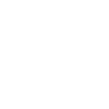
t = 0.00 s
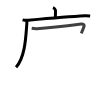
t = 3.75 s
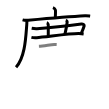
t = 7.50 s
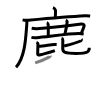
t = 11.50 s
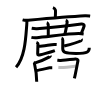
t = 15.25 s
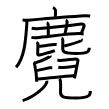
t = 19.00 s

The animated SVG that drew these frames (rendered in a browser with its animation timeline set to each time). Animation: 19 SMIL elements (animate=19); one cycle of 19.00 s.

<svg width="109px" height="109px" viewBox="0 0 px 109px" xmlns="http://www.w3.org/2000/svg" xmlns:xlink="http://www.w3.org/1999/xlink" xml:space="preserve" version="1.1"  baseProfile="full">
<path d="M52.97,7.63c0.74,0.27,2.3,2.02,2.44,2.56c0.15,0.54,0.08,3.56-0.07,6.94" style="fill:none;stroke:black;stroke-width:3;opacity:0">
  <animate attributeType="CSS" attributeName="opacity" from="0" to="1" begin="0s" dur="1s" repeatCount="Indefinite" fill="freeze" />
</path>
<path d="M22.58,19.87c1.48,0.38,4.19,0.51,5.66,0.38c16.76-1.5,43.15-3.73,56.72-4.47c2.46-0.13,3.94,0.18,5.17,0.37" style="fill:none;stroke:black;stroke-width:3;opacity:0">
  <animate attributeType="CSS" attributeName="opacity" from="0" to="1" begin="1s" dur="1s" repeatCount="Indefinite" fill="freeze" />
</path>
<path d="M26.83,20.26c0.04,1.13,0.08,2.91-0.07,4.52c-0.88,9.54-1.18,32.16-10.69,42.43" style="fill:none;stroke:black;stroke-width:3;opacity:0">
  <animate attributeType="CSS" attributeName="opacity" from="0" to="1" begin="2s" dur="1s" repeatCount="Indefinite" fill="freeze" />
</path>
<path d="M31.69,28.27c1.83,0.33,3.38,0.55,5.28,0.42c13.09-0.92,40.79-4.29,44.45-4.75c1.58-0.2,3.13,0.86,2.73,2.08c-0.9,2.72-1.65,4.72-2.88,7.39" style="fill:none;stroke:black;stroke-width:3;opacity:0">
  <animate attributeType="CSS" attributeName="opacity" from="0" to="1" begin="3s" dur="1s" repeatCount="Indefinite" fill="freeze" />
</path>
<path d="M46.76,22.73c0.8,0.22,1.29,1.37,1.45,1.8c0.16,0.44,0.04,7.72,0.07,11.37" style="fill:none;stroke:black;stroke-width:3;opacity:0">
  <animate attributeType="CSS" attributeName="opacity" from="0" to="1" begin="4s" dur="1s" repeatCount="Indefinite" fill="freeze" />
</path>
<path d="M65.69,20.45c0.8,0.22,1.49,1.36,1.45,1.8c-0.2,1.96-1.57,9.06-2.26,12.1" style="fill:none;stroke:black;stroke-width:3;opacity:0">
  <animate attributeType="CSS" attributeName="opacity" from="0" to="1" begin="5s" dur="1s" repeatCount="Indefinite" fill="freeze" />
</path>
<path d="M31.42,37.35c1.36,0.3,3.86,0.38,5.22,0.3c8.68-0.52,32.49-4.16,42.23-4.05c2.27,0.03,3.64,0.14,4.77,0.3" style="fill:none;stroke:black;stroke-width:3;opacity:0">
  <animate attributeType="CSS" attributeName="opacity" from="0" to="1" begin="6s" dur="1s" repeatCount="Indefinite" fill="freeze" />
</path>
<path d="M38.92,46.3c4.55-0.16,11.29-1.58,15.25-1.84c1.16-0.08,1.9-0.07,2.5-0.03" style="fill:none;stroke:black;stroke-width:3;opacity:0">
  <animate attributeType="CSS" attributeName="opacity" from="0" to="1" begin="7s" dur="1s" repeatCount="Indefinite" fill="freeze" />
</path>
<path d="M36.43,42.3c0.82,0.28,1.52,1.1,1.52,1.48c0,1.03-0.26,8.85-0.26,10.15c0,1.45,1.16,1.24,2.79,0.78c4.27-1.2,9.26-2.16,14.38-4.05" style="fill:none;stroke:black;stroke-width:3;opacity:0">
  <animate attributeType="CSS" attributeName="opacity" from="0" to="1" begin="8s" dur="1s" repeatCount="Indefinite" fill="freeze" />
</path>
<path d="M81.38,39.25c0.21,0.29-0.26,1.5-0.82,1.76C78.5,42,70.53,44.47,64.12,46.02" style="fill:none;stroke:black;stroke-width:3;opacity:0">
  <animate attributeType="CSS" attributeName="opacity" from="0" to="1" begin="9s" dur="1s" repeatCount="Indefinite" fill="freeze" />
</path>
<path d="M61.53,38.08c0.93,0.3,1.29,1.43,1.29,2.18c0,0.99-0.07,6.93-0.1,8.09c-0.11,4.23,2.22,5.04,13.33,5.04c12.46,0,13.24-1.94,13.24-5.58" style="fill:none;stroke:black;stroke-width:3;opacity:0">
  <animate attributeType="CSS" attributeName="opacity" from="0" to="1" begin="10s" dur="1s" repeatCount="Indefinite" fill="freeze" />
</path>
<path d="M50.35,55.77c0.04,0.13-0.59,0.98-0.84,1.12c-3.31,1.83-6.32,3.6-14.31,5.99" style="fill:none;stroke:black;stroke-width:3;opacity:0">
  <animate attributeType="CSS" attributeName="opacity" from="0" to="1" begin="11s" dur="1s" repeatCount="Indefinite" fill="freeze" />
</path>
<path d="M33.49,62.4c0.67,0.35,0.94,1.12,1.1,1.82c0.6,2.59,2.15,13.77,2.12,17.61" style="fill:none;stroke:black;stroke-width:3;opacity:0">
  <animate attributeType="CSS" attributeName="opacity" from="0" to="1" begin="12s" dur="1s" repeatCount="Indefinite" fill="freeze" />
</path>
<path d="M57.32,60.25c0.78,0.08,1.41,0.24,2.51,0.24s14.33-1.44,15.58-1.52c1.26-0.08,2.77,0.51,2.6,1.41c-0.96,4.94-2.7,14.33-3.64,18.1" style="fill:none;stroke:black;stroke-width:3;opacity:0">
  <animate attributeType="CSS" attributeName="opacity" from="0" to="1" begin="13s" dur="1s" repeatCount="Indefinite" fill="freeze" />
</path>
<path d="M36.34,70.48c3.55-0.34,12.36-2.68,13.2-2.68c0.85,0,2.03,0,2.71,0" style="fill:none;stroke:black;stroke-width:3;opacity:0">
  <animate attributeType="CSS" attributeName="opacity" from="0" to="1" begin="14s" dur="1s" repeatCount="Indefinite" fill="freeze" />
</path>
<path d="M58.33,67.34c0.79,0.08,1.41,0.24,2.51,0.24c1.1,0,14.5-1.4,15.76-1.48" style="fill:none;stroke:black;stroke-width:3;opacity:0">
  <animate attributeType="CSS" attributeName="opacity" from="0" to="1" begin="15s" dur="1s" repeatCount="Indefinite" fill="freeze" />
</path>
<path d="M36.87,78.99c3.93-0.16,35.86-3.34,38.22-3.42" style="fill:none;stroke:black;stroke-width:3;opacity:0">
  <animate attributeType="CSS" attributeName="opacity" from="0" to="1" begin="16s" dur="1s" repeatCount="Indefinite" fill="freeze" />
</path>
<path d="M46.78,80.84c0.07,0.47,0.14,1.21-0.13,1.88c-1.64,3.95-10.3,13.39-23.98,17.95" style="fill:none;stroke:black;stroke-width:3;opacity:0">
  <animate attributeType="CSS" attributeName="opacity" from="0" to="1" begin="17s" dur="1s" repeatCount="Indefinite" fill="freeze" />
</path>
<path d="M59.3,78.85c0.66,0.65,1.19,1.41,1.23,2.4c0.18,4.44,0.14,7.43-0.03,10.45c-0.3,5.43,2.6,6.25,15.76,6.25c13.83,0,14.12-3.24,14.12-6.95" style="fill:none;stroke:black;stroke-width:3;opacity:0">
  <animate attributeType="CSS" attributeName="opacity" from="0" to="1" begin="18s" dur="1s" repeatCount="Indefinite" fill="freeze" />
</path>
</svg>
